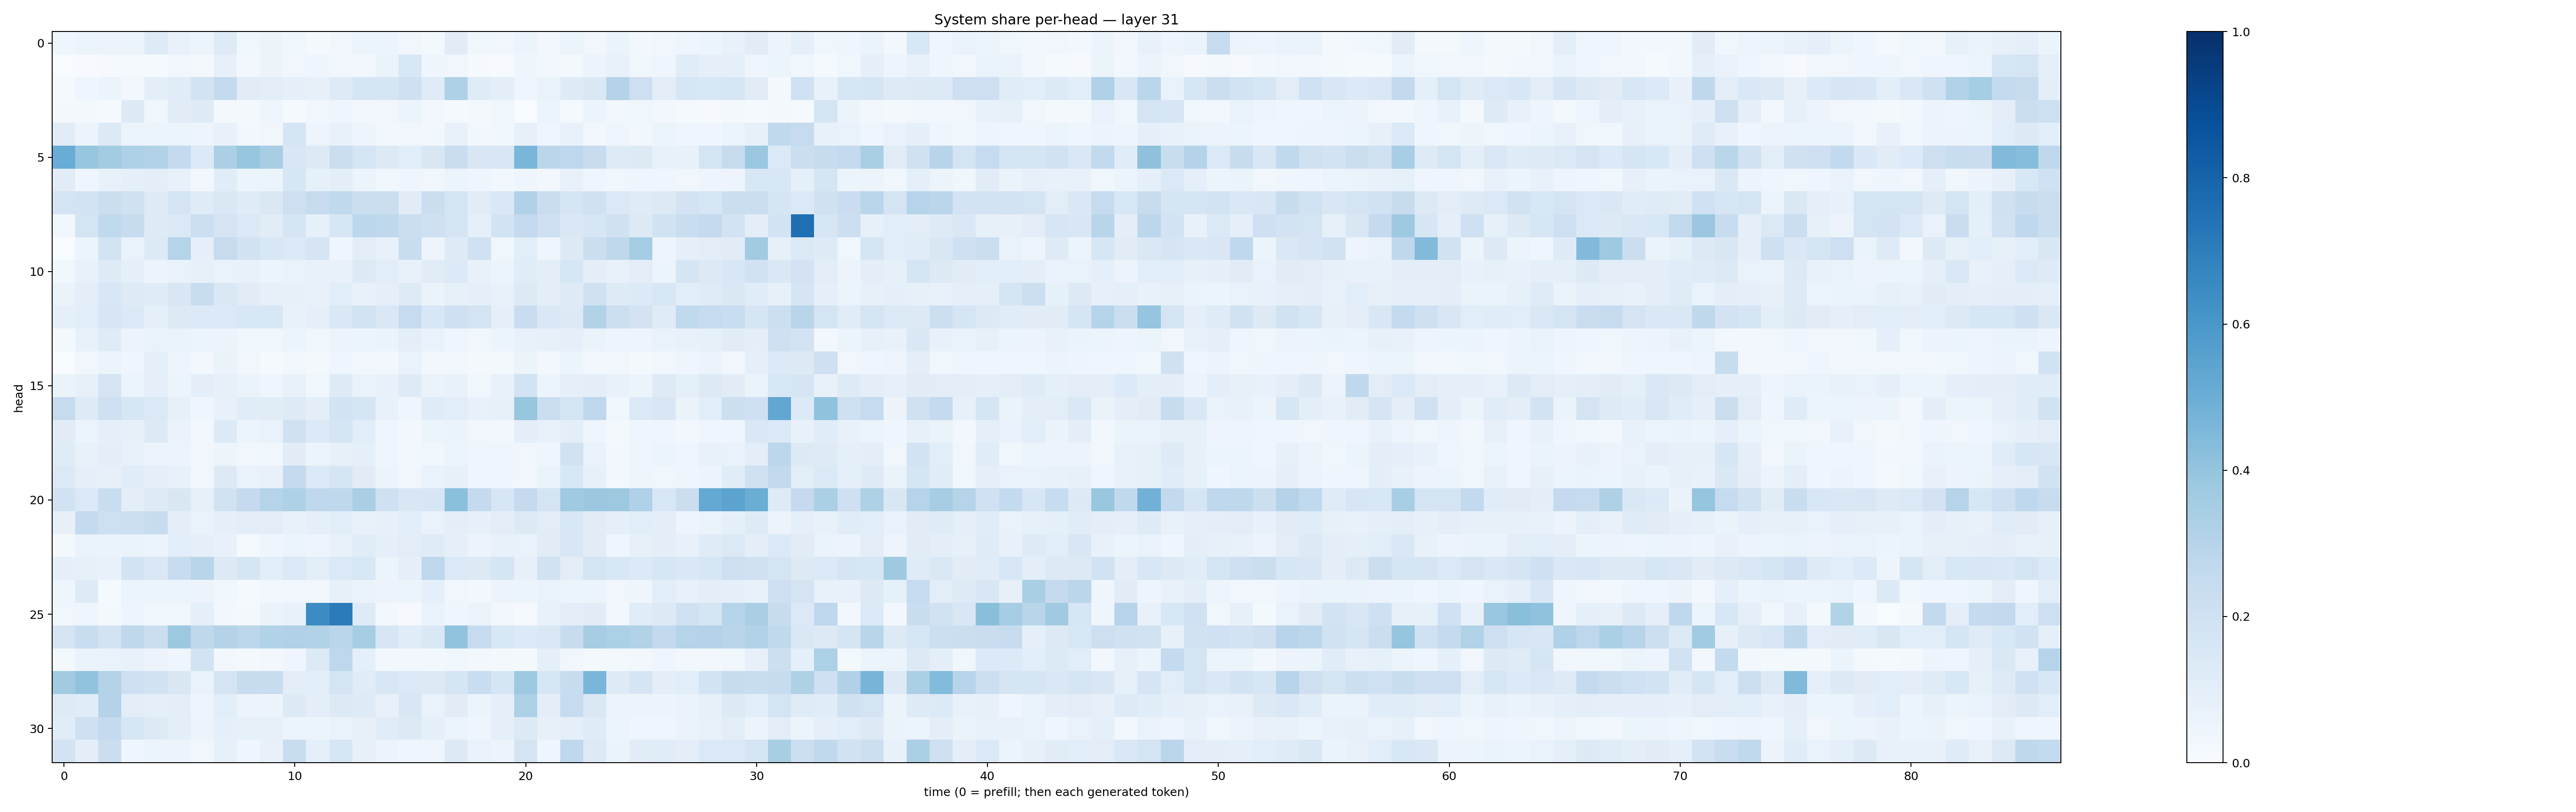

The data file committed next to this chart (first rows):
0.046749376, 0.06196584, 0.05522276, 0.059933368, 0.12305539, 0.07435693, 0.05244034, 0.121306606, 0.0383084, 0.05177674, 0.037611842, 0.022213107, 0.03240199, 0.054418862, 0.050829604, 0.03419683, 0.021873992, 0.11055224, 0.036820866, 0.032265246, 0.051134545, 0.031242227, 0.051881764, 0.03285908
0.003572, 0.006163, 0.008319, 0.01264, 0.01504, 0.03404, 0.0232, 0.07902, 0.02551, 0.05717, 0.03247, 0.04663, 0.03233, 0.03047, 0.06482, 0.1524, 0.0447, 0.03221, 0.01113, 0.006803, 0.03943, 0.02628, 0.01933, 0.0574
0.0155, 0.04365, 0.06242, 0.03073, 0.09965, 0.1137, 0.1808, 0.255, 0.1122, 0.1036, 0.08835, 0.07813, 0.1249, 0.1699, 0.1656, 0.2071, 0.1182, 0.3237, 0.1201, 0.1, 0.04401, 0.06681, 0.1229, 0.1464
0.01909, 0.02249, 0.00819, 0.1252, 0.03525, 0.1106, 0.1227, 0.01795, 0.0178, 0.03944, 0.01401, 0.03208, 0.04684, 0.0237, 0.03201, 0.05081, 0.03058, 0.01453, 0.0183, 0.03738, 0.00247, 0.05103, 0.01329, 0.05337
0.1104, 0.0565, 0.1312, 0.0599, 0.06219, 0.06161, 0.04728, 0.07056, 0.03083, 0.03363, 0.167, 0.04846, 0.07635, 0.04888, 0.0295, 0.03414, 0.02358, 0.0715, 0.03038, 0.03617, 0.08121, 0.04052, 0.07261, 0.02836
0.5071, 0.3925, 0.3561, 0.3263, 0.3161, 0.2552, 0.1364, 0.3331, 0.3934, 0.3434, 0.1516, 0.1301, 0.2225, 0.1718, 0.1284, 0.1062, 0.1497, 0.2269, 0.1517, 0.1505, 0.4644, 0.2822, 0.2755, 0.2381
0.1104, 0.04262, 0.07633, 0.09335, 0.09589, 0.07486, 0.02372, 0.1158, 0.05281, 0.05954, 0.1598, 0.08333, 0.09653, 0.05232, 0.0368, 0.04579, 0.03162, 0.05999, 0.04092, 0.02743, 0.041, 0.02672, 0.07779, 0.0424
0.1728, 0.1867, 0.2226, 0.198, 0.1223, 0.1769, 0.119, 0.1471, 0.1185, 0.1455, 0.2126, 0.244, 0.2632, 0.2197, 0.2216, 0.1121, 0.221, 0.1768, 0.1117, 0.1476, 0.3198, 0.2286, 0.1643, 0.1983
0.03126, 0.1756, 0.2618, 0.238, 0.1238, 0.138, 0.2186, 0.1785, 0.1386, 0.1131, 0.1642, 0.08229, 0.1564, 0.2785, 0.2733, 0.2211, 0.2109, 0.1762, 0.09002, 0.1839, 0.2509, 0.2131, 0.1413, 0.1595
0.001615, 0.05904, 0.1856, 0.06664, 0.1366, 0.3016, 0.0924, 0.2443, 0.1894, 0.1527, 0.1394, 0.1647, 0.04463, 0.103, 0.07323, 0.2328, 0.04735, 0.1232, 0.1989, 0.03579, 0.108, 0.04445, 0.1311, 0.2243
0.03721, 0.07357, 0.1233, 0.09251, 0.05834, 0.06926, 0.08204, 0.06925, 0.07464, 0.06027, 0.0702, 0.0772, 0.07525, 0.1296, 0.1059, 0.07233, 0.1126, 0.1339, 0.07222, 0.05122, 0.1142, 0.1045, 0.1572, 0.09744
0.0647, 0.1001, 0.1525, 0.1215, 0.1194, 0.1501, 0.2326, 0.1425, 0.1131, 0.08582, 0.07855, 0.07221, 0.1089, 0.07228, 0.08968, 0.1228, 0.06496, 0.0835, 0.09077, 0.07505, 0.1259, 0.09443, 0.1222, 0.1963
0.08936, 0.1092, 0.1573, 0.139, 0.09075, 0.1265, 0.1328, 0.1369, 0.1556, 0.1527, 0.07387, 0.0903, 0.1414, 0.1855, 0.1461, 0.2475, 0.1562, 0.2056, 0.1792, 0.09241, 0.2288, 0.1456, 0.1267, 0.3095
0.02273, 0.07598, 0.1196, 0.05634, 0.06684, 0.06813, 0.0616, 0.05854, 0.03772, 0.03789, 0.05309, 0.03712, 0.05793, 0.05221, 0.06291, 0.09868, 0.06641, 0.04143, 0.03511, 0.05423, 0.07649, 0.08358, 0.08765, 0.06629
0.0002806, 0.03199, 0.05085, 0.04366, 0.08642, 0.04703, 0.02577, 0.06336, 0.03203, 0.01336, 0.02475, 0.02332, 0.04556, 0.03187, 0.02935, 0.07009, 0.03041, 0.03105, 0.01956, 0.02296, 0.06099, 0.02653, 0.05259, 0.02747
0.06535, 0.0782, 0.1778, 0.05895, 0.08915, 0.06229, 0.09531, 0.07821, 0.06634, 0.04498, 0.07446, 0.03906, 0.1212, 0.06676, 0.0747, 0.1247, 0.06627, 0.07665, 0.03785, 0.07241, 0.1849, 0.0599, 0.09121, 0.09887
0.2438, 0.1244, 0.2095, 0.1564, 0.1396, 0.07895, 0.04205, 0.07557, 0.116, 0.1109, 0.1231, 0.09612, 0.1856, 0.169, 0.07298, 0.04135, 0.1173, 0.1082, 0.07808, 0.08159, 0.3939, 0.2226, 0.1736, 0.2769
0.1107, 0.0596, 0.09349, 0.08261, 0.1256, 0.06319, 0.02517, 0.1359, 0.05952, 0.06929, 0.1988, 0.1365, 0.1699, 0.1083, 0.04122, 0.0301, 0.05081, 0.06503, 0.03377, 0.02654, 0.09497, 0.07805, 0.09526, 0.04426
0.1173, 0.07463, 0.09726, 0.07044, 0.05493, 0.05367, 0.03445, 0.05006, 0.03474, 0.03802, 0.1105, 0.0608, 0.07978, 0.09278, 0.04104, 0.02401, 0.03664, 0.05908, 0.04005, 0.0417, 0.0325, 0.04255, 0.1922, 0.06986
0.1402, 0.08929, 0.08064, 0.1162, 0.09198, 0.07653, 0.03383, 0.1277, 0.06997, 0.07393, 0.2525, 0.133, 0.1718, 0.1131, 0.05868, 0.03207, 0.06818, 0.08393, 0.03971, 0.04552, 0.03255, 0.06372, 0.1549, 0.08242
0.1945, 0.1374, 0.2335, 0.1005, 0.1226, 0.1487, 0.08368, 0.1902, 0.2509, 0.302, 0.3228, 0.267, 0.2711, 0.3389, 0.2066, 0.1494, 0.1598, 0.4182, 0.252, 0.1584, 0.2502, 0.177, 0.3684, 0.3802
0.08128, 0.2565, 0.2146, 0.216, 0.2376, 0.09683, 0.0676, 0.08633, 0.1039, 0.1047, 0.0769, 0.08779, 0.1072, 0.07258, 0.08129, 0.1073, 0.06727, 0.1011, 0.07845, 0.1026, 0.1262, 0.1038, 0.1554, 0.1127
0.01876, 0.06341, 0.06532, 0.0635, 0.06119, 0.1067, 0.0878, 0.07552, 0.01393, 0.04156, 0.05227, 0.04848, 0.07604, 0.1168, 0.08686, 0.104, 0.118, 0.08916, 0.0571, 0.07208, 0.06883, 0.1125, 0.1495, 0.1104
0.09082, 0.08476, 0.07388, 0.1838, 0.1437, 0.2408, 0.2914, 0.1307, 0.167, 0.1074, 0.1369, 0.1045, 0.1377, 0.1539, 0.06098, 0.09309, 0.2748, 0.1368, 0.1298, 0.1717, 0.0802, 0.1914, 0.1024, 0.1786
0.04, 0.1218, 0.01213, 0.0604, 0.06115, 0.06227, 0.05754, 0.03772, 0.01547, 0.02936, 0.03179, 0.03394, 0.08095, 0.06311, 0.05583, 0.0527, 0.09056, 0.03265, 0.02687, 0.05757, 0.05189, 0.07028, 0.06226, 0.06068
0.0348, 0.03967, 0.01932, 0.04757, 0.03805, 0.03768, 0.09288, 0.02662, 0.01848, 0.06593, 0.0741, 0.6461, 0.7083, 0.1225, 0.02621, 0.007943, 0.0671, 0.04457, 0.05522, 0.02396, 0.007851, 0.07157, 0.1028, 0.1123
0.1768, 0.2324, 0.1824, 0.2719, 0.2196, 0.3771, 0.2734, 0.3073, 0.2794, 0.3119, 0.3177, 0.3119, 0.2855, 0.3512, 0.1639, 0.1153, 0.1457, 0.4048, 0.2439, 0.1544, 0.1346, 0.1469, 0.2394, 0.3482
0.0227, 0.06448, 0.06763, 0.07241, 0.0566, 0.03948, 0.184, 0.02895, 0.01614, 0.02768, 0.04112, 0.1349, 0.2745, 0.08932, 0.031, 0.02861, 0.02893, 0.03825, 0.02455, 0.01857, 0.02247, 0.09021, 0.03264, 0.02051
0.3604, 0.4029, 0.3059, 0.2139, 0.1913, 0.1487, 0.06954, 0.1767, 0.2412, 0.2411, 0.1022, 0.1059, 0.1732, 0.1164, 0.1532, 0.1376, 0.131, 0.1654, 0.2329, 0.1701, 0.3761, 0.1637, 0.2385, 0.4628
0.122, 0.1146, 0.3058, 0.1029, 0.09253, 0.09801, 0.05049, 0.1091, 0.05844, 0.05253, 0.1259, 0.09967, 0.1296, 0.1213, 0.07718, 0.1485, 0.06839, 0.1106, 0.05389, 0.09226, 0.3316, 0.09465, 0.2498, 0.1406
0.1136, 0.2054, 0.2531, 0.1571, 0.1286, 0.09966, 0.05528, 0.08993, 0.08333, 0.0795, 0.05433, 0.05097, 0.06646, 0.07816, 0.1152, 0.1328, 0.08887, 0.05985, 0.0429, 0.08712, 0.126, 0.08107, 0.09288, 0.1207
0.1873, 0.09576, 0.2201, 0.04379, 0.05337, 0.05477, 0.03437, 0.08541, 0.04144, 0.07079, 0.2336, 0.09252, 0.1629, 0.08023, 0.05535, 0.04597, 0.04523, 0.1276, 0.06843, 0.05536, 0.1745, 0.04634, 0.2657, 0.1315
